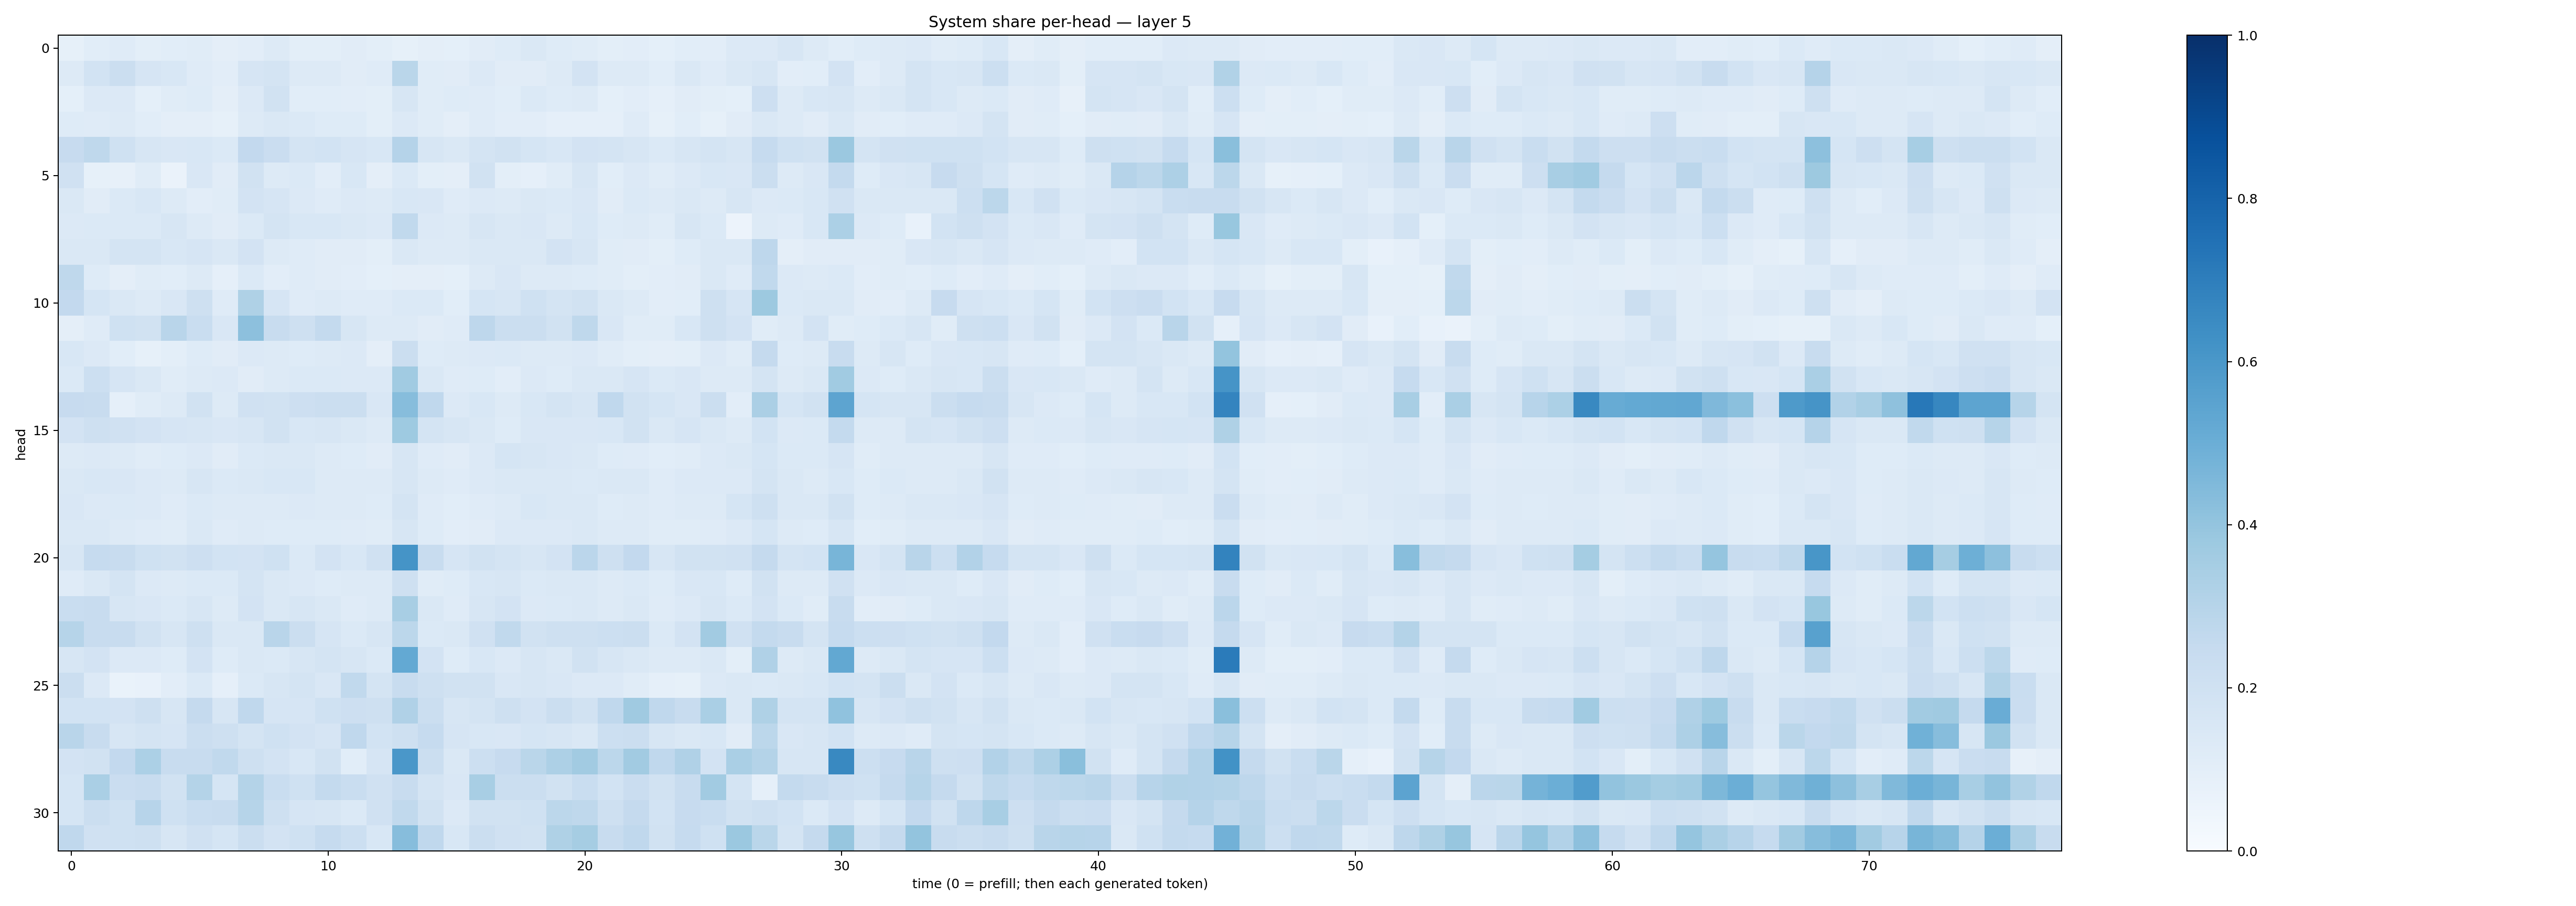

The table this chart was drawn from, first rows:
0.0835941, 0.10627657, 0.11960327, 0.09804483, 0.105879605, 0.11585699, 0.09424335, 0.10487792, 0.1282003, 0.10097352, 0.10103946, 0.10993086, 0.0992804, 0.0832284, 0.09380588, 0.09236785, 0.10945021, 0.123755574, 0.14649448, 0.12155834, 0.11634213, 0.09811006, 0.10195916, 0.09237456
0.1319, 0.1863, 0.2233, 0.1655, 0.1524, 0.1205, 0.1041, 0.1677, 0.1726, 0.1264, 0.1301, 0.1124, 0.1209, 0.2868, 0.1144, 0.112, 0.1351, 0.1121, 0.1131, 0.1267, 0.1828, 0.1318, 0.1284, 0.1066
0.09288, 0.1366, 0.1339, 0.09311, 0.1164, 0.1245, 0.09424, 0.1362, 0.1898, 0.1068, 0.1057, 0.1041, 0.09972, 0.1627, 0.1169, 0.1213, 0.1204, 0.1087, 0.1386, 0.1224, 0.1325, 0.09162, 0.105, 0.08695
0.1246, 0.1186, 0.1262, 0.1074, 0.09694, 0.0969, 0.08559, 0.1275, 0.1466, 0.1395, 0.1236, 0.1216, 0.1006, 0.1358, 0.1168, 0.09475, 0.1203, 0.1027, 0.1048, 0.08841, 0.08832, 0.08653, 0.1186, 0.08263
0.2432, 0.272, 0.2016, 0.1613, 0.149, 0.1535, 0.1399, 0.2587, 0.2279, 0.1749, 0.186, 0.1664, 0.1537, 0.3022, 0.1565, 0.1409, 0.179, 0.1942, 0.1681, 0.1531, 0.1826, 0.1789, 0.1593, 0.1375
0.1954, 0.08371, 0.0819, 0.1139, 0.06624, 0.1493, 0.1119, 0.1875, 0.1313, 0.1385, 0.104, 0.1539, 0.0961, 0.1394, 0.1005, 0.09474, 0.1876, 0.098, 0.08711, 0.1157, 0.1582, 0.1088, 0.1345, 0.1158
0.1419, 0.11, 0.1393, 0.1536, 0.1297, 0.1037, 0.1157, 0.1805, 0.1669, 0.1365, 0.1182, 0.1343, 0.1281, 0.1541, 0.1502, 0.1203, 0.1358, 0.1286, 0.1425, 0.1403, 0.1493, 0.1095, 0.1368, 0.1303
0.1362, 0.1404, 0.1388, 0.1398, 0.1585, 0.1256, 0.1094, 0.1391, 0.1747, 0.1538, 0.1542, 0.1436, 0.1336, 0.2652, 0.1331, 0.1302, 0.1581, 0.1417, 0.1493, 0.1321, 0.1528, 0.1244, 0.1275, 0.1168
0.1428, 0.1446, 0.175, 0.1758, 0.1525, 0.1675, 0.141, 0.1821, 0.1298, 0.1189, 0.1121, 0.1106, 0.1005, 0.1413, 0.1323, 0.1274, 0.1422, 0.1414, 0.1484, 0.1816, 0.159, 0.1153, 0.1115, 0.1013
0.2704, 0.1245, 0.09557, 0.1145, 0.1085, 0.1316, 0.08965, 0.1398, 0.1018, 0.1207, 0.1113, 0.1024, 0.09077, 0.09654, 0.09519, 0.09365, 0.1311, 0.1517, 0.1317, 0.1322, 0.1247, 0.1152, 0.1004, 0.1017
0.2591, 0.1684, 0.1415, 0.1292, 0.1514, 0.2092, 0.1209, 0.3216, 0.1666, 0.1174, 0.1298, 0.1206, 0.1185, 0.1393, 0.1369, 0.1076, 0.1718, 0.1602, 0.1996, 0.1794, 0.1923, 0.1453, 0.1309, 0.1016
0.094, 0.1184, 0.2014, 0.192, 0.2908, 0.2343, 0.1494, 0.416, 0.2407, 0.2081, 0.2576, 0.1605, 0.1311, 0.1253, 0.111, 0.1202, 0.2768, 0.2221, 0.226, 0.1904, 0.2729, 0.1513, 0.116, 0.1147
0.1529, 0.1345, 0.107, 0.0837, 0.1007, 0.1222, 0.1112, 0.1366, 0.1297, 0.1248, 0.1283, 0.1332, 0.09599, 0.2231, 0.1242, 0.1283, 0.1347, 0.1371, 0.129, 0.1306, 0.1365, 0.1168, 0.1011, 0.09378
0.1387, 0.2157, 0.1664, 0.1441, 0.117, 0.1319, 0.1341, 0.113, 0.13, 0.1391, 0.1378, 0.1362, 0.1342, 0.3661, 0.1407, 0.1203, 0.1219, 0.1049, 0.133, 0.1218, 0.1451, 0.1423, 0.167, 0.1399
0.2448, 0.2388, 0.08932, 0.1172, 0.1261, 0.1924, 0.1295, 0.197, 0.1949, 0.2147, 0.2206, 0.2196, 0.1507, 0.4316, 0.2679, 0.135, 0.1554, 0.1272, 0.1547, 0.1751, 0.1626, 0.2686, 0.1905, 0.1684
0.1831, 0.2034, 0.1956, 0.183, 0.1672, 0.1618, 0.1492, 0.1618, 0.19, 0.155, 0.1614, 0.1474, 0.1278, 0.3722, 0.1728, 0.1598, 0.1477, 0.1226, 0.152, 0.1487, 0.1516, 0.1536, 0.1939, 0.142
0.1308, 0.1361, 0.1312, 0.1145, 0.122, 0.1335, 0.1113, 0.1377, 0.1458, 0.1423, 0.1314, 0.1228, 0.1106, 0.1607, 0.1203, 0.1117, 0.1339, 0.1713, 0.1566, 0.1498, 0.1413, 0.1223, 0.1204, 0.1068
0.1453, 0.1532, 0.1513, 0.1361, 0.1284, 0.1576, 0.1406, 0.1411, 0.1562, 0.1527, 0.1323, 0.1309, 0.1288, 0.1584, 0.1311, 0.1182, 0.1366, 0.1433, 0.1437, 0.144, 0.1405, 0.1424, 0.1442, 0.1199
0.1489, 0.1347, 0.137, 0.1347, 0.12, 0.1386, 0.1259, 0.1325, 0.126, 0.1348, 0.1305, 0.1278, 0.1225, 0.1792, 0.1189, 0.1091, 0.1195, 0.1283, 0.154, 0.1443, 0.1454, 0.1249, 0.1326, 0.1197
0.1462, 0.1449, 0.1267, 0.12, 0.1146, 0.1422, 0.1209, 0.1256, 0.1228, 0.1224, 0.1241, 0.1204, 0.1161, 0.1605, 0.1247, 0.1052, 0.1129, 0.133, 0.1336, 0.1347, 0.1413, 0.1289, 0.1268, 0.1166
0.1615, 0.2485, 0.235, 0.2011, 0.19, 0.2146, 0.1871, 0.1821, 0.2, 0.1402, 0.1798, 0.1545, 0.1979, 0.6139, 0.2402, 0.1672, 0.1891, 0.1742, 0.1573, 0.1811, 0.2819, 0.2068, 0.259, 0.1594
0.1196, 0.1451, 0.1777, 0.1362, 0.1312, 0.1385, 0.1392, 0.176, 0.1421, 0.1344, 0.124, 0.1254, 0.127, 0.2042, 0.116, 0.1222, 0.1547, 0.1593, 0.138, 0.1465, 0.1458, 0.1316, 0.1378, 0.1224
0.232, 0.2346, 0.1615, 0.1516, 0.1396, 0.1574, 0.1324, 0.1806, 0.1408, 0.1581, 0.1435, 0.1185, 0.1293, 0.343, 0.1439, 0.1179, 0.1585, 0.1805, 0.133, 0.1404, 0.1432, 0.1288, 0.1435, 0.1185
0.2981, 0.2396, 0.2404, 0.1943, 0.1635, 0.2103, 0.1443, 0.1436, 0.2897, 0.2193, 0.1652, 0.1376, 0.1619, 0.2778, 0.1383, 0.1419, 0.198, 0.2635, 0.1893, 0.2038, 0.2038, 0.2187, 0.2217, 0.1374
0.1601, 0.1835, 0.1367, 0.1362, 0.1226, 0.1828, 0.125, 0.1482, 0.1381, 0.1596, 0.1771, 0.1588, 0.1378, 0.5205, 0.1806, 0.1247, 0.1527, 0.1332, 0.1592, 0.1431, 0.1889, 0.1619, 0.1433, 0.1261
0.2264, 0.1345, 0.06767, 0.07128, 0.1039, 0.1384, 0.08882, 0.1368, 0.1598, 0.172, 0.1518, 0.265, 0.1741, 0.241, 0.2104, 0.192, 0.1899, 0.1486, 0.1626, 0.1507, 0.1362, 0.1331, 0.1144, 0.08867
0.1871, 0.185, 0.1801, 0.2034, 0.1637, 0.2512, 0.1628, 0.268, 0.1671, 0.1646, 0.1997, 0.2128, 0.2071, 0.3198, 0.2226, 0.1626, 0.1723, 0.2098, 0.1807, 0.2231, 0.1944, 0.2681, 0.3683, 0.2695
0.2904, 0.2396, 0.1577, 0.1759, 0.1662, 0.2191, 0.2061, 0.1728, 0.1997, 0.1828, 0.1642, 0.2666, 0.1842, 0.2061, 0.2499, 0.1649, 0.1528, 0.152, 0.1704, 0.1572, 0.146, 0.216, 0.2248, 0.1572
0.1806, 0.1921, 0.2588, 0.3288, 0.2403, 0.2371, 0.2626, 0.2072, 0.1824, 0.1529, 0.1924, 0.1091, 0.1668, 0.6002, 0.2209, 0.1419, 0.2177, 0.2454, 0.2877, 0.3278, 0.3604, 0.2792, 0.3597, 0.2685
0.1687, 0.3397, 0.2268, 0.2389, 0.19, 0.306, 0.1682, 0.308, 0.2341, 0.2011, 0.2573, 0.2328, 0.1967, 0.2357, 0.1748, 0.1516, 0.3404, 0.2229, 0.2246, 0.1923, 0.2315, 0.1867, 0.229, 0.1911
0.1712, 0.2188, 0.2018, 0.2939, 0.201, 0.2341, 0.235, 0.2978, 0.2054, 0.1671, 0.1636, 0.1389, 0.1979, 0.2627, 0.1879, 0.1352, 0.1882, 0.1901, 0.2028, 0.2792, 0.2727, 0.2058, 0.2507, 0.1875
0.2668, 0.198, 0.2028, 0.2053, 0.1641, 0.1989, 0.1691, 0.2235, 0.1819, 0.1999, 0.2493, 0.2157, 0.1538, 0.4306, 0.2672, 0.1529, 0.2256, 0.1962, 0.1914, 0.3221, 0.3487, 0.2412, 0.2663, 0.1949
